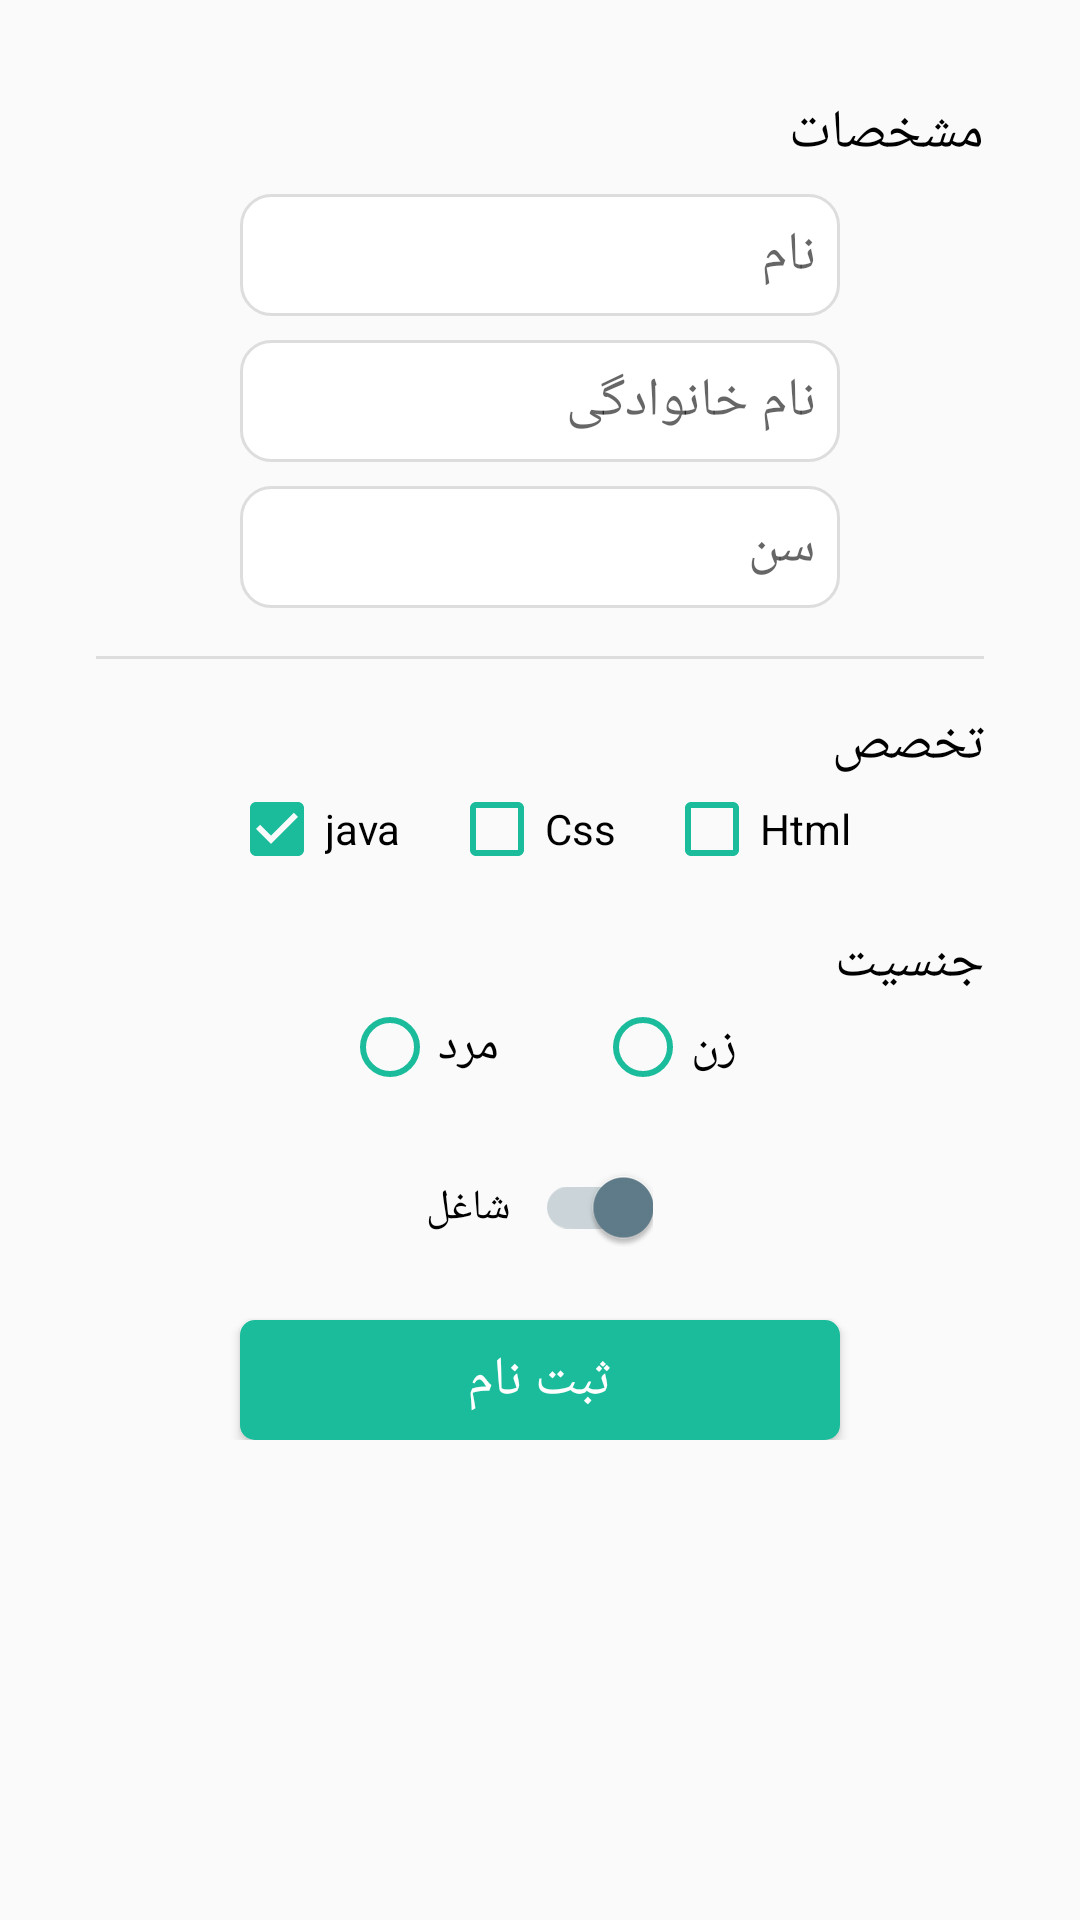

Android layout source for this screen:
<!-- AndroidManifest.xml: application theme AppTheme -->
<!-- res/layout/activity_sign_up.xml -->
<?xml version="1.0" encoding="utf-8"?>
<RelativeLayout xmlns:android="http://schemas.android.com/apk/res/android"
    xmlns:app="http://schemas.android.com/apk/res-auto"
    xmlns:tools="http://schemas.android.com/tools"
    android:layout_width="match_parent"
    android:layout_height="match_parent"
    android:padding="@dimen/standard_margin_2x"
    tools:context=".SignUp">


<ScrollView
    android:layout_width="match_parent"
    android:layout_height="wrap_content">

    <LinearLayout
        android:layout_width="match_parent"
        android:layout_height="wrap_content"
        android:orientation="vertical"
        >



        <TextView
            android:id="@+id/signUp_txt_moshakhasat"
            android:layout_width="match_parent"
            android:layout_height="wrap_content"
            android:layout_marginRight="@dimen/standard_margin_2x"
            android:layout_marginTop="@dimen/standard_margin_2x"
            android:layout_marginBottom="@dimen/standard_margin"
            android:textColor="@android:color/black"
            android:textSize="@dimen/big_text_size"
            android:text="مشخصات"
            android:gravity="right"
            />

        <EditText
            android:id="@+id/signUp_ed_txt_name"
            android:layout_width="match_parent"
            android:layout_height="wrap_content"
            android:layout_marginRight="@dimen/margin_form"
            android:layout_marginLeft="@dimen/margin_form"
            android:padding="@dimen/standard_margin"
            android:layout_marginBottom="@dimen/standard_margin"
            android:background="@drawable/shape_edittext_blue"
            android:hint="نام"/>

        <EditText
            android:id="@+id/signUp_ed_txt_family"
            android:layout_width="match_parent"
            android:layout_height="wrap_content"
            android:layout_marginRight="@dimen/margin_form"
            android:layout_marginLeft="@dimen/margin_form"
            android:padding="@dimen/standard_margin"
            android:layout_marginBottom="@dimen/standard_margin"
            android:background="@drawable/shape_edittext_blue"
            android:hint="نام خانوادگی"/>


        <EditText
            android:id="@+id/signUp_ed_txt_age"
            android:layout_width="match_parent"
            android:layout_height="wrap_content"
            android:layout_marginRight="@dimen/margin_form"
            android:layout_marginLeft="@dimen/margin_form"
            android:padding="@dimen/standard_margin"
            android:background="@drawable/shape_edittext_blue"
            android:hint="سن"/>

        <View
            android:layout_width="match_parent"
            android:layout_height="1dp"
            android:layout_marginTop="@dimen/standard_margin_2x"
            android:layout_marginLeft="@dimen/standard_margin_2x"
            android:layout_marginRight="@dimen/standard_margin_2x"
            android:background="@color/light_gray"
            />




        <TextView
            android:id="@+id/signUp_txt_takhasos"
            android:layout_width="match_parent"
            android:layout_height="wrap_content"
            android:layout_marginRight="@dimen/standard_margin_2x"
            android:layout_marginTop="@dimen/standard_margin_2x"
            android:textColor="@android:color/black"
            android:textSize="@dimen/big_text_size"
            android:text="تخصص"
            android:gravity="right"
            />

        <LinearLayout
            android:layout_width="match_parent"
            android:layout_height="wrap_content"
            android:orientation="horizontal"
            android:gravity="center">

            <android.support.v7.widget.AppCompatCheckBox
                android:id="@+id/signUp_chb_java"
                android:layout_width="wrap_content"
                android:layout_height="wrap_content"
                android:checked="true"
                android:buttonTint="@color/color_blue"
                android:text="java"/>

            <android.support.v7.widget.AppCompatCheckBox
                android:id="@+id/signUp_chb_css"
                android:layout_width="wrap_content"
                android:layout_height="wrap_content"
                android:layout_marginRight="@dimen/standard_margin_2x"
                android:layout_marginLeft="@dimen/standard_margin_2x"
                android:buttonTint="@color/color_blue"
                android:text="Css"/>

            <android.support.v7.widget.AppCompatCheckBox
                android:id="@+id/signUp_chb_html"
                android:layout_width="wrap_content"
                android:layout_height="wrap_content"
                android:buttonTint="@color/color_blue"
                android:text="Html"/>

        </LinearLayout>

        <TextView
            android:id="@+id/pro_txt_jensiyat"
            android:layout_width="match_parent"
            android:layout_height="wrap_content"
            android:layout_marginRight="@dimen/standard_margin_2x"
            android:layout_marginTop="@dimen/standard_margin_2x"
            android:textColor="@android:color/black"
            android:textSize="@dimen/big_text_size"
            android:text="جنسیت"
            android:gravity="right"
            />


        <RadioGroup
            android:id="@+id/rg"
            android:layout_width="match_parent"
            android:layout_height="wrap_content"
            android:gravity="center"
            android:layout_marginBottom="@dimen/standard_margin_2x"
            android:orientation="horizontal">

            <android.support.v7.widget.AppCompatRadioButton
                android:id="@+id/signUp_rb_male"
                android:layout_width="wrap_content"
                android:layout_height="wrap_content"
                android:textSize="@dimen/large_text_size"
                android:buttonTint="@color/color_blue"
                android:layout_marginLeft="@dimen/standard_margin_2x"
                android:layout_marginRight="@dimen/standard_margin_2x"
                android:text="مرد"/>


            <android.support.v7.widget.AppCompatRadioButton
                android:id="@+id/signUp_rb_female"
                android:layout_width="wrap_content"
                android:layout_height="wrap_content"
                android:textSize="@dimen/large_text_size"
                android:layout_marginLeft="@dimen/standard_margin_2x"
                android:buttonTint="@color/color_blue"
                android:layout_marginRight="@dimen/standard_margin_2x"
                android:text="زن"/>
        </RadioGroup>

        <android.support.v7.widget.SwitchCompat
            android:id="@+id/signUp_switch_job"
            android:layout_width="wrap_content"
            android:layout_height="wrap_content"
            android:layout_gravity="center"
            android:text="شاغل"
            android:checked="true"
            android:buttonTint="@color/color_blue"
            android:backgroundTint="@color/color_blue"
            app:switchPadding="@dimen/standard_margin"
            android:layout_marginTop="@dimen/standard_margin"
            android:layout_marginBottom="@dimen/standard_margin" />

        <Button
            android:id="@+id/signUp_send"
            android:layout_width="match_parent"
            android:layout_height="40dp"
            android:layout_marginLeft="@dimen/margin_form"
            android:layout_marginRight="@dimen/margin_form"
            android:layout_marginTop="@dimen/standard_margin_2x"
            android:textColor="@color/white"
            android:background="@drawable/shape_button_blue"
            android:foreground="?attr/selectableItemBackground"
            android:textSize="@dimen/big_text_size_dp"
            android:text="ثبت نام"/>


    </LinearLayout>

</ScrollView>



</RelativeLayout>
<!-- resources referenced by this layout -->
<resources>
  <color name="color_blue">#1bbc9b</color>
  <color name="light_gray">#ddd</color>
  <color name="white">#fff</color>
  <dimen name="big_text_size">18sp</dimen>
  <dimen name="big_text_size_dp">18dp</dimen>
  <dimen name="large_text_size">16sp</dimen>
  <dimen name="margin_form">64dp</dimen>
  <dimen name="standard_margin">8dp</dimen>
  <dimen name="standard_margin_2x">16dp</dimen>
  <!-- drawable shape_button_blue (drawable) -->
  <?xml version="1.0" encoding="utf-8"?>
  <selector xmlns:android="http://schemas.android.com/apk/res/android">
  
  <item>
      <shape android:shape="rectangle">
          <corners android:radius="5dp"/>
          <solid android:color="@color/color_blue"/>
      </shape>
  </item>
  </selector>
  <!-- drawable shape_edittext_blue (drawable) -->
  <?xml version="1.0" encoding="utf-8"?>
  <selector xmlns:android="http://schemas.android.com/apk/res/android">
  
      <item android:state_focused="true">
          <shape android:shape="rectangle">
              <corners android:radius="@dimen/Standard_corner"/>
              <solid android:color="@color/white"/>
              <stroke android:color="@color/color_blue" android:width="1dp"/>
          </shape>
      </item>
  
      <item >
          <shape android:shape="rectangle">
              <solid android:color="@color/white"/>
              <corners android:radius="@dimen/Standard_corner"/>
              <stroke android:color="#ddd" android:width="1dp"/>
          </shape>
  
      </item>
  
  
  
  </selector>
  <style name="AppTheme" parent="Theme.AppCompat.Light.NoActionBar">
          
          <item name="colorPrimary">@color/colorPrimary</item>
          <item name="colorPrimaryDark">@color/colorPrimaryDark</item>
          <item name="colorAccent">@color/colorAccent</item>
          <item name="cardViewStyle">@style/CardView</item>
          <item name="coordinatorLayoutStyle">@style/Widget.Design.CoordinatorLayout</item>
  
      </style>
  <dimen name="Standard_corner">10dp</dimen>
  <color name="colorPrimary">#5fd080</color>
  <color name="colorPrimaryDark">#43965b</color>
  <color name="colorAccent">#607d8b</color>
</resources>
